Image classification data set "cork_oak_dataset" (nteno555/bu-rise-research on GitHub). Class labels (3): healthy, Biscogniauxia, Phytophthora.

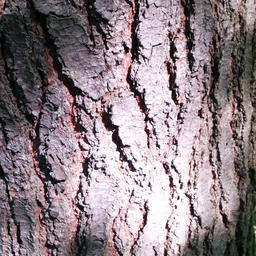
Label: healthy

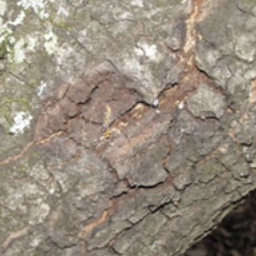
Label: Phytophthora

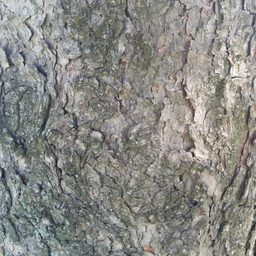
Label: healthy

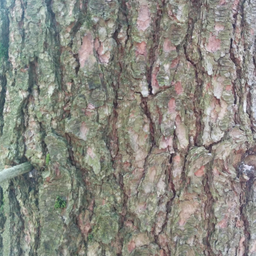
Label: healthy

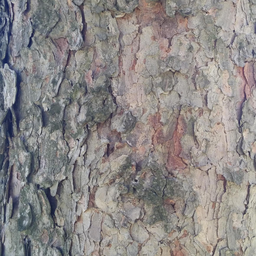
Label: healthy

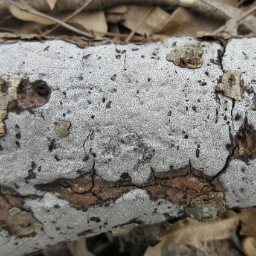
Label: Biscogniauxia
